3-way image classification set "DATA" from GitHub (sanjibpatra/DATA); label vocabulary: CNV, DME, normal.

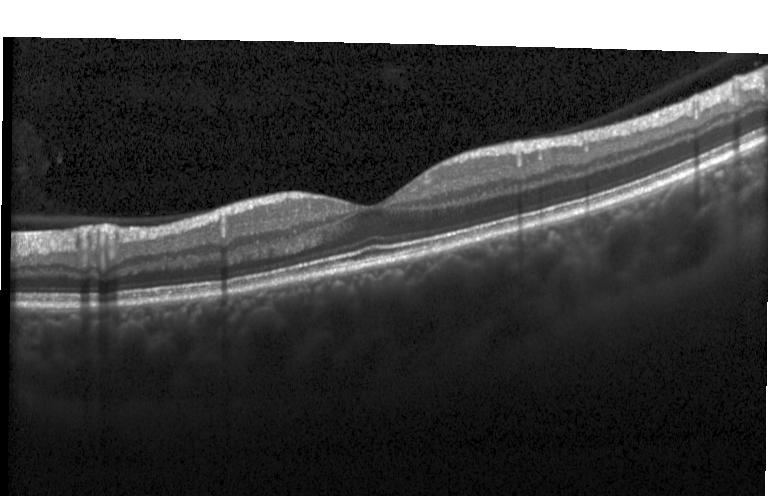
Label: normal

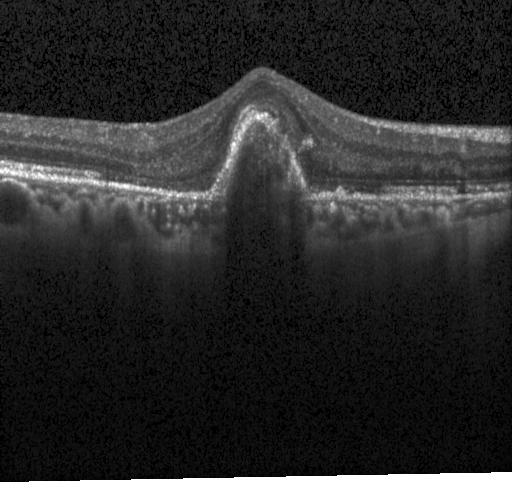
Label: CNV

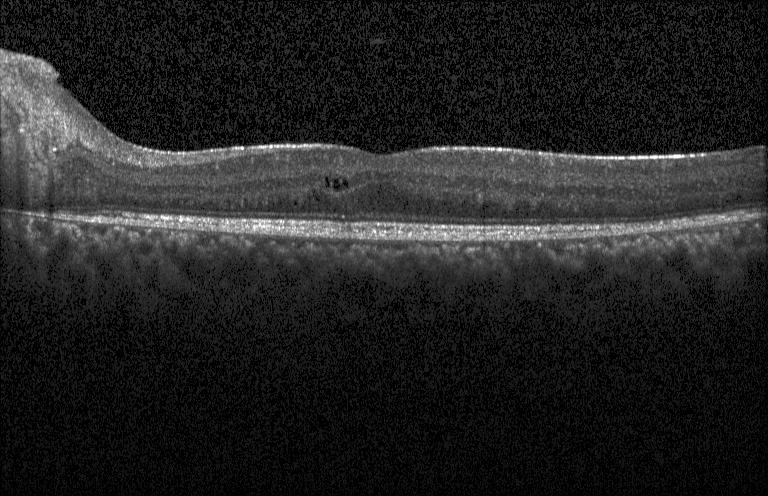
Label: DME

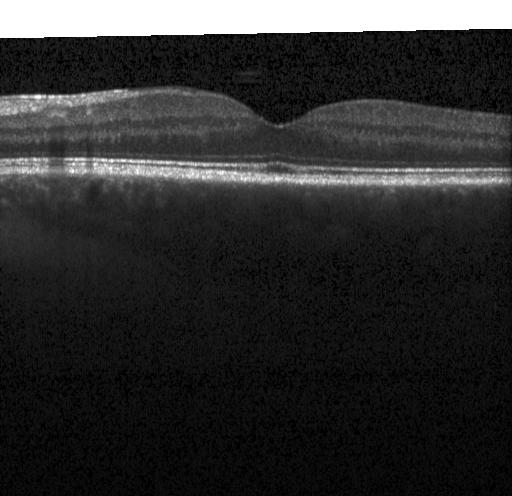
Label: normal

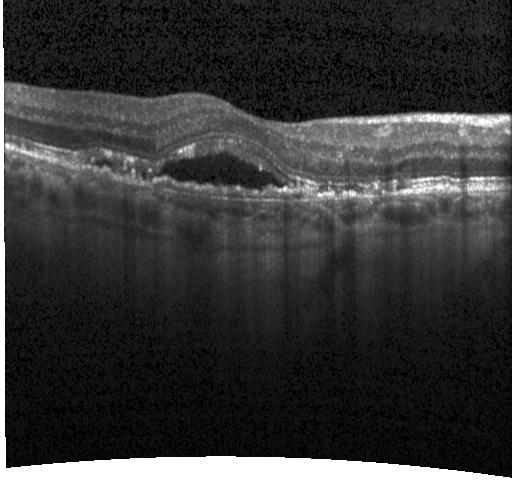
Label: CNV

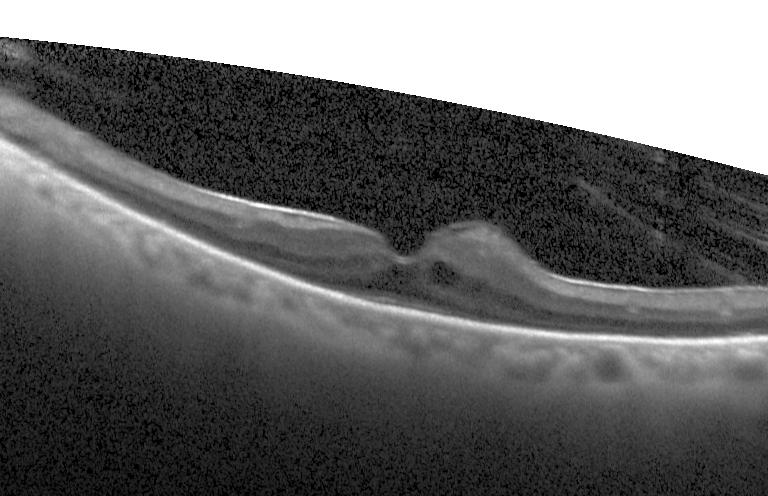
Label: DME
